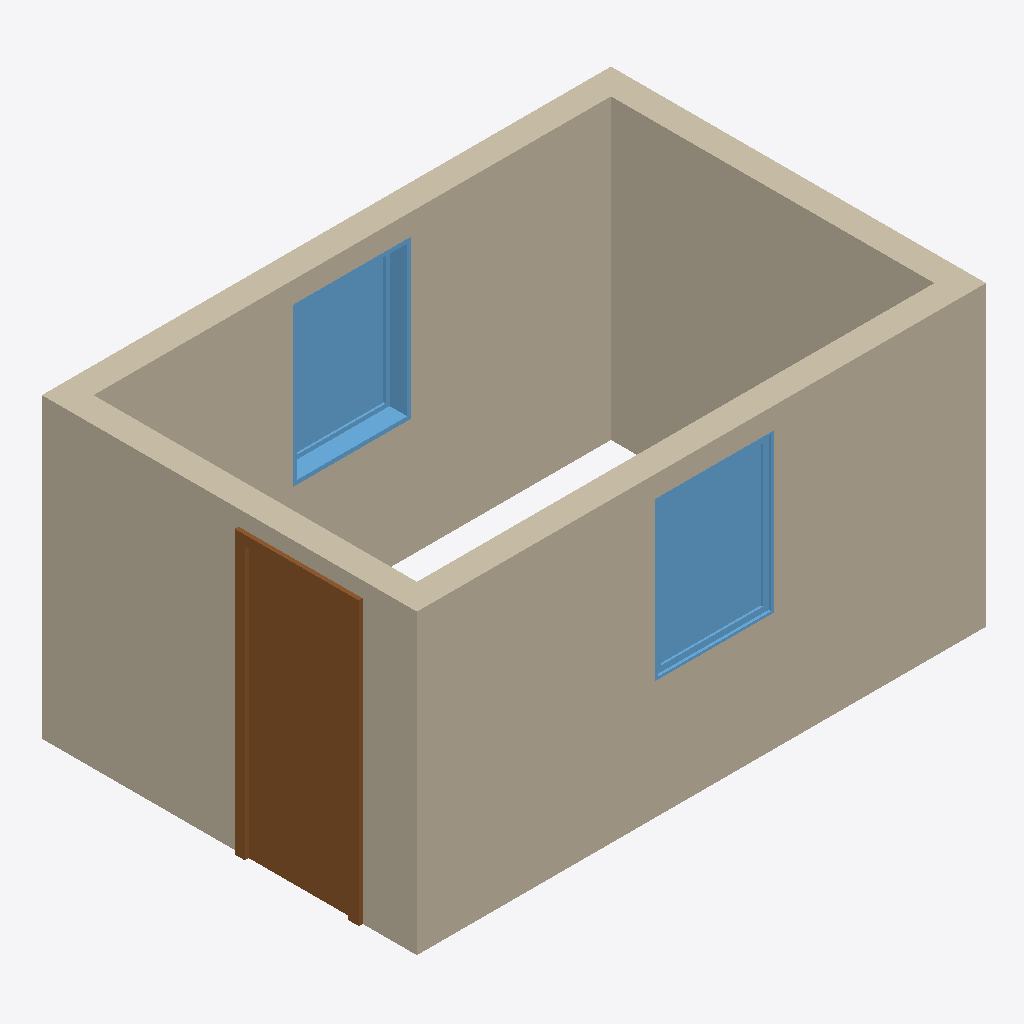
Isometric view of an IFC building model (IFC-SPF (STEP), schema IFC2X3, length unit millimetre), seen from the south-west, elements coloured by IFC class: 4 walls (beige), 2 windows (light blue), 1 door (brown).
Extent 4.4 m × 2.9 m × 2.3 m (x, y, z). Storeys (1): Level 1 at 0.00 m. Elements (7): 4 IfcWallStandardCase, 2 IfcWindow, 1 IfcDoor.

HEADER;
FILE_DESCRIPTION(('ViewDefinition [CoordinationView]'),'2;1');
FILE_NAME('OneRoom_added_window.ifc','2014-01-09T13:40:17',(''),(''),'Autodesk Revit 2013','20120221_2030(x64)','');
FILE_SCHEMA(('IFC2X3'));
ENDSEC;
DATA;
#53=IFCPROJECT('35FHuUKVD2ex40ni7MRMpD',#52,'',$,$,'C:\\Users\\cerny.m\\Desktop\\OneRoom_added_window.ifc','',(#42,#47),#35);
#944=IFCSITE('35FHuUKVD2ex40ni7MRMpF',#52,'Default',$,'',#943,$,$,.ELEMENT.,(42,24,53,508911),(-71,-15,-29,-58837),-0.0,$,$);
#57=IFCBUILDING('35FHuUKVD2ex40ni7MRMpC',#52,'',$,$,#38,$,'',.ELEMENT.,$,$,#55);
#60=IFCBUILDINGSTOREY('35FHuUKVD2ex40ni4fafQ9',#52,'Level 1',$,$,#59,$,'Level 1',.ELEMENT.,0.0);
#362=IFCWALLSTANDARDCASE('0MUebhK6X0BuJSGo79JMkq',#52,'Basic Wall:Wall 1:2779',$,'Basic Wall:Wall 1:1491',#343,#360,'2779');
#220=IFCWALLSTANDARDCASE('0MUebhK6X0BuJSGo79JMiq',#52,'Basic Wall:Wall 1:2651',$,'Basic Wall:Wall 1:1491',#195,#218,'2651');
#315=IFCWALLSTANDARDCASE('0MUebhK6X0BuJSGo79JMlF',#52,'Basic Wall:Wall 1:2720',$,'Basic Wall:Wall 1:1491',#296,#313,'2720');
#408=IFCWALLSTANDARDCASE('0MUebhK6X0BuJSGo79JMfe',#52,'Basic Wall:Wall 1:2823',$,'Basic Wall:Wall 1:1491',#389,#406,'2823');
#587=IFCDOOR('0TcvvdwLX5EBqHrpi5Hgau',#52,'Single-Flush:800 x 2100:800 x 2100:4027',$,'800 x 2100',#586,#579,'4027',2100.0,800.0);
#914=IFCWINDOW('1t3L13URj49PxdOFBmBruv',#52,'Fixed:915 x 1219:915 x 1219:5618',$,'915 x 1219',#913,#906,'5618',1219.2,914.4);
#809=IFCWINDOW('0TcvvdwLX5EBqHrpi5HhCm',#52,'Fixed:915 x 1219:915 x 1219:5555',$,'915 x 1219',#808,#801,'5555',1219.2,914.4);
ENDSEC;
